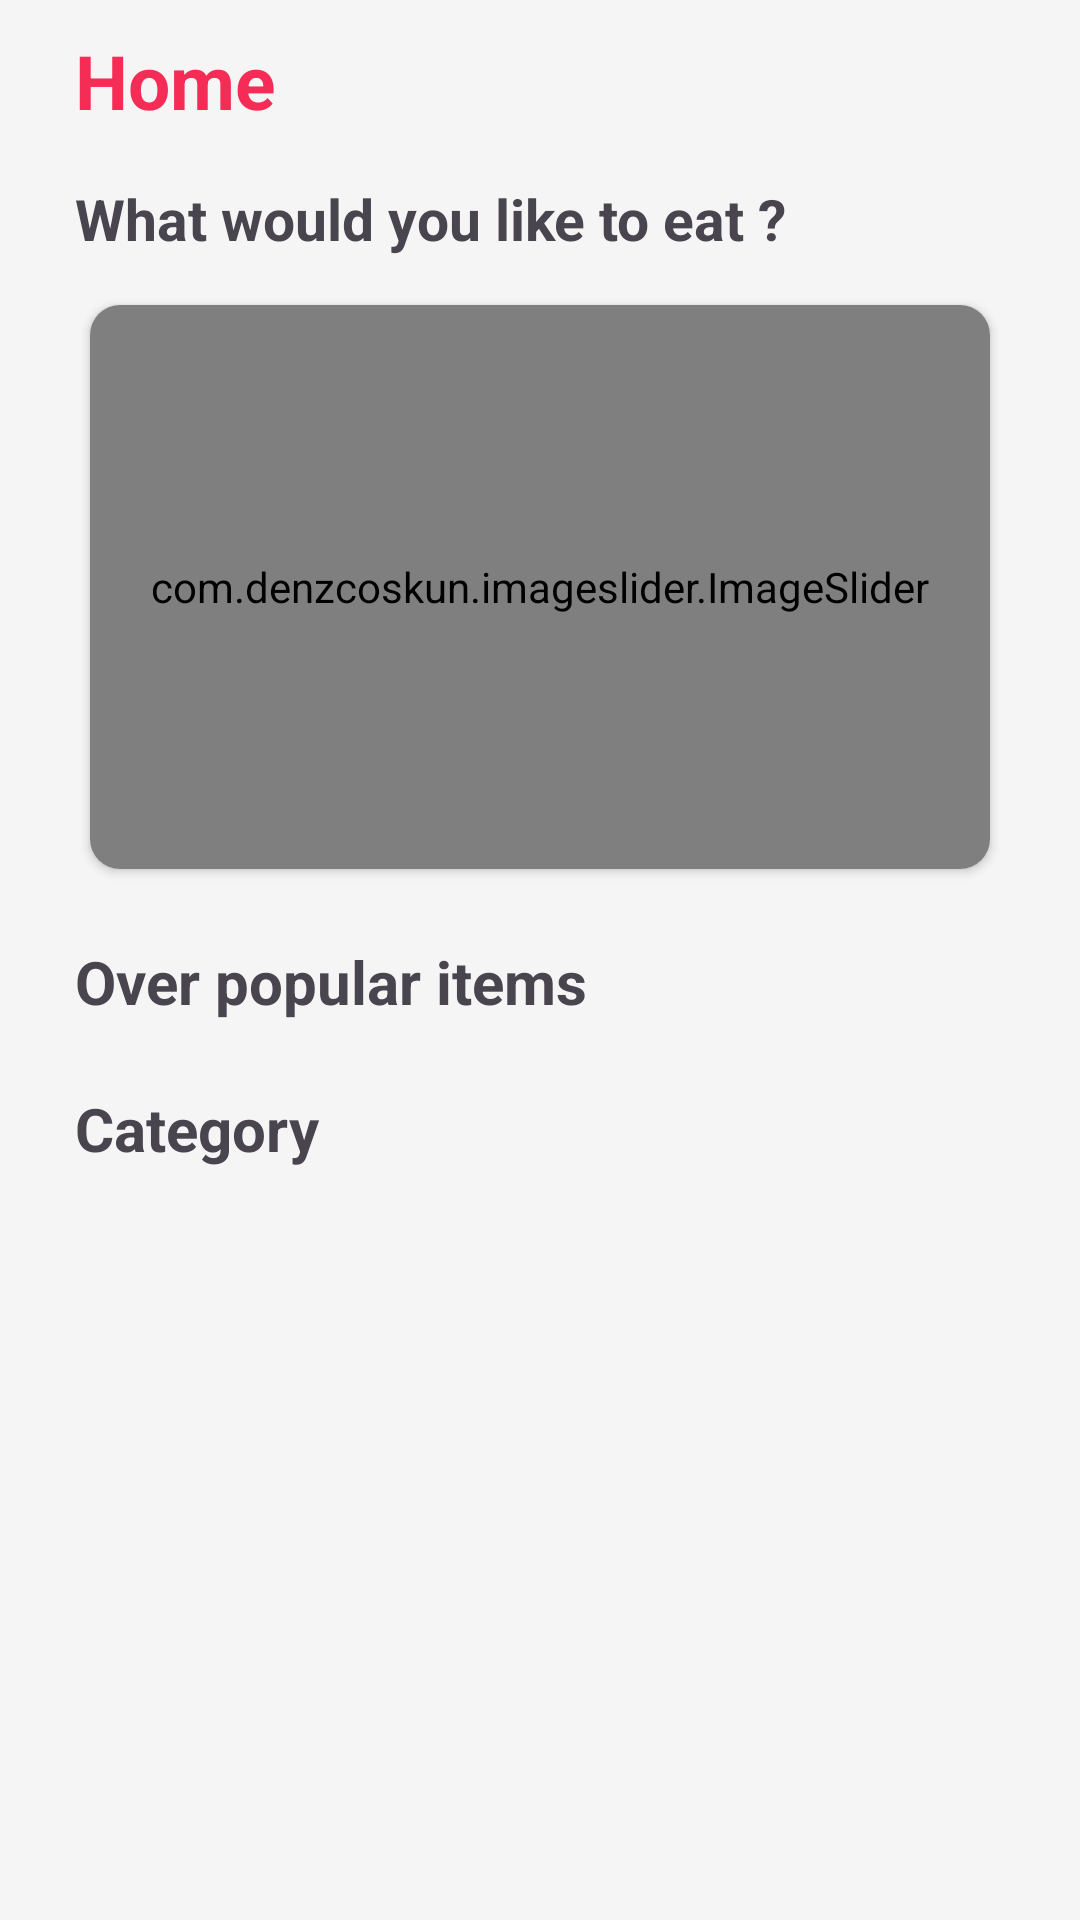

Write the Android layout XML for this screen, with the resource values it uses.
<!-- AndroidManifest.xml: application theme Base.Theme.RecipeApp -->
<!-- res/layout/fragment_home_srcreen.xml -->
<?xml version="1.0" encoding="utf-8"?>
<androidx.constraintlayout.widget.ConstraintLayout
    android:layout_width="match_parent"
    android:layout_height="match_parent"
    xmlns:android="http://schemas.android.com/apk/res/android"
    xmlns:tools="http://schemas.android.com/tools"
    xmlns:app="http://schemas.android.com/apk/res-auto"
    tools:context=".layout.HomeSrcreen"
    android:background="#F5F5F5"
    >
    <androidx.core.widget.NestedScrollView
        android:layout_width="match_parent"
        android:layout_height="match_parent"
        android:fillViewport="true"
        android:background="#F5F5F5"
        android:layout_marginBottom="20dp"
        android:paddingHorizontal="25dp"
        >
        <androidx.constraintlayout.widget.ConstraintLayout
            android:id="@+id/contraint"
            android:layout_width="match_parent"
            android:layout_height="match_parent"
            android:background="#F5F5F5"
            >
            <LinearLayout
                android:id="@+id/header"
                android:layout_width="match_parent"
                android:layout_height="wrap_content"

                android:layout_marginTop="10dp"

                android:orientation="vertical"
                app:layout_constraintStart_toStartOf="parent"
                app:layout_constraintTop_toTopOf="parent">

                <LinearLayout
                    android:layout_width="match_parent"
                    android:layout_height="wrap_content"
                    android:orientation="horizontal">
                    <TextView
                        android:id="@+id/tv_home"
                        android:layout_width="wrap_content"
                        android:layout_height="wrap_content"
                        android:text="Home"
                        android:textColor="@color/accent"
                        android:textSize="25sp"
                        android:textStyle="bold" />

                    <LinearLayout
                        android:layout_width="match_parent"
                        android:layout_height="wrap_content"
                        android:orientation="vertical">
                        <ImageView
                            android:id="@+id/img_logout"
                            android:layout_width="32dp"
                            android:layout_height="40dp"
                            android:layout_gravity="right"
                            android:scaleType="centerCrop"
                            />
                    </LinearLayout>
                </LinearLayout>
            </LinearLayout>

            <TextView
                android:id="@+id/tv_would_like_to_eat"
                android:layout_width="wrap_content"
                android:layout_height="wrap_content"
                android:layout_marginTop="10dp"
                android:text="What would you like to eat ?"
                android:textSize="19sp"
                android:textStyle="bold"
                app:layout_constraintStart_toStartOf="@+id/header"
                app:layout_constraintTop_toBottomOf="@id/header" />

            <androidx.cardview.widget.CardView
                android:id="@+id/random_meal"
                android:layout_width="match_parent"
                android:layout_height="200dp"
                android:layout_marginTop="10dp"
                android:elevation="2dp"
                app:cardCornerRadius="10dp"
                app:cardUseCompatPadding="true"
                app:layout_constraintEnd_toEndOf="parent"
                app:layout_constraintStart_toStartOf="parent"
                app:layout_constraintTop_toBottomOf="@id/tv_would_like_to_eat">

                <com.denzcoskun.imageslider.ImageSlider
                    android:id="@+id/imgRandomMeal"
                    android:layout_width="match_parent"
                    android:layout_height="match_parent"
                    android:scaleType="centerCrop"
                    android:src="@drawable/background_shadow"
                    app:iss_no_dots="true"
                    />
            </androidx.cardview.widget.CardView>

            <TextView
                android:id="@+id/tv_over_pup_items"
                android:layout_width="wrap_content"
                android:layout_height="wrap_content"
                android:layout_marginTop="18dp"
                android:text="Over popular items"
                android:textSize="20sp"
                android:textStyle="bold"
                app:layout_constraintStart_toStartOf="@id/tv_would_like_to_eat"
                app:layout_constraintTop_toBottomOf="@id/random_meal" />
            <androidx.recyclerview.widget.RecyclerView
                    android:id="@+id/rec_view_meals_popular"
                    android:layout_width="wrap_content"
                    android:layout_height="wrap_content"
                    app:layoutManager="androidx.recyclerview.widget.LinearLayoutManager"
                    android:orientation="horizontal"
                    android:layout_marginTop="12dp"
                    app:layout_constraintStart_toStartOf="@+id/tv_over_pup_items"
                    app:layout_constraintTop_toBottomOf="@id/tv_over_pup_items"/>

            <TextView
                android:id="@+id/tv_category"
                android:layout_width="wrap_content"
                android:layout_height="wrap_content"
                android:layout_marginTop="10dp"
                android:text="Category"
                android:textSize="20sp"
                android:textStyle="bold"
                app:layout_constraintStart_toStartOf="@id/rec_view_meals_popular"
                app:layout_constraintTop_toBottomOf="@id/rec_view_meals_popular" />

            <androidx.recyclerview.widget.RecyclerView
                android:id="@+id/cvCategory"
                android:layout_width="wrap_content"
                android:layout_height="wrap_content"
                android:scrollbars="none"
                app:layoutManager="androidx.recyclerview.widget.GridLayoutManager"
                app:spanCount="2"
                app:layout_constraintStart_toStartOf="@id/tv_category"
                app:layout_constraintTop_toBottomOf="@id/tv_category"
                app:layout_constraintEnd_toEndOf="parent"
                />
        </androidx.constraintlayout.widget.ConstraintLayout>

    </androidx.core.widget.NestedScrollView>

</androidx.constraintlayout.widget.ConstraintLayout>
<!-- resources referenced by this layout -->
<resources>
  <color name="accent">#f52c56</color>
  <style name="Base.Theme.RecipeApp" parent="Theme.Material3.DayNight.NoActionBar">
          
          
          <item name="android:statusBarColor" tools:targetApi="l">@color/primary</item>
      </style>
  <color name="primary">#f52c56</color>
</resources>
